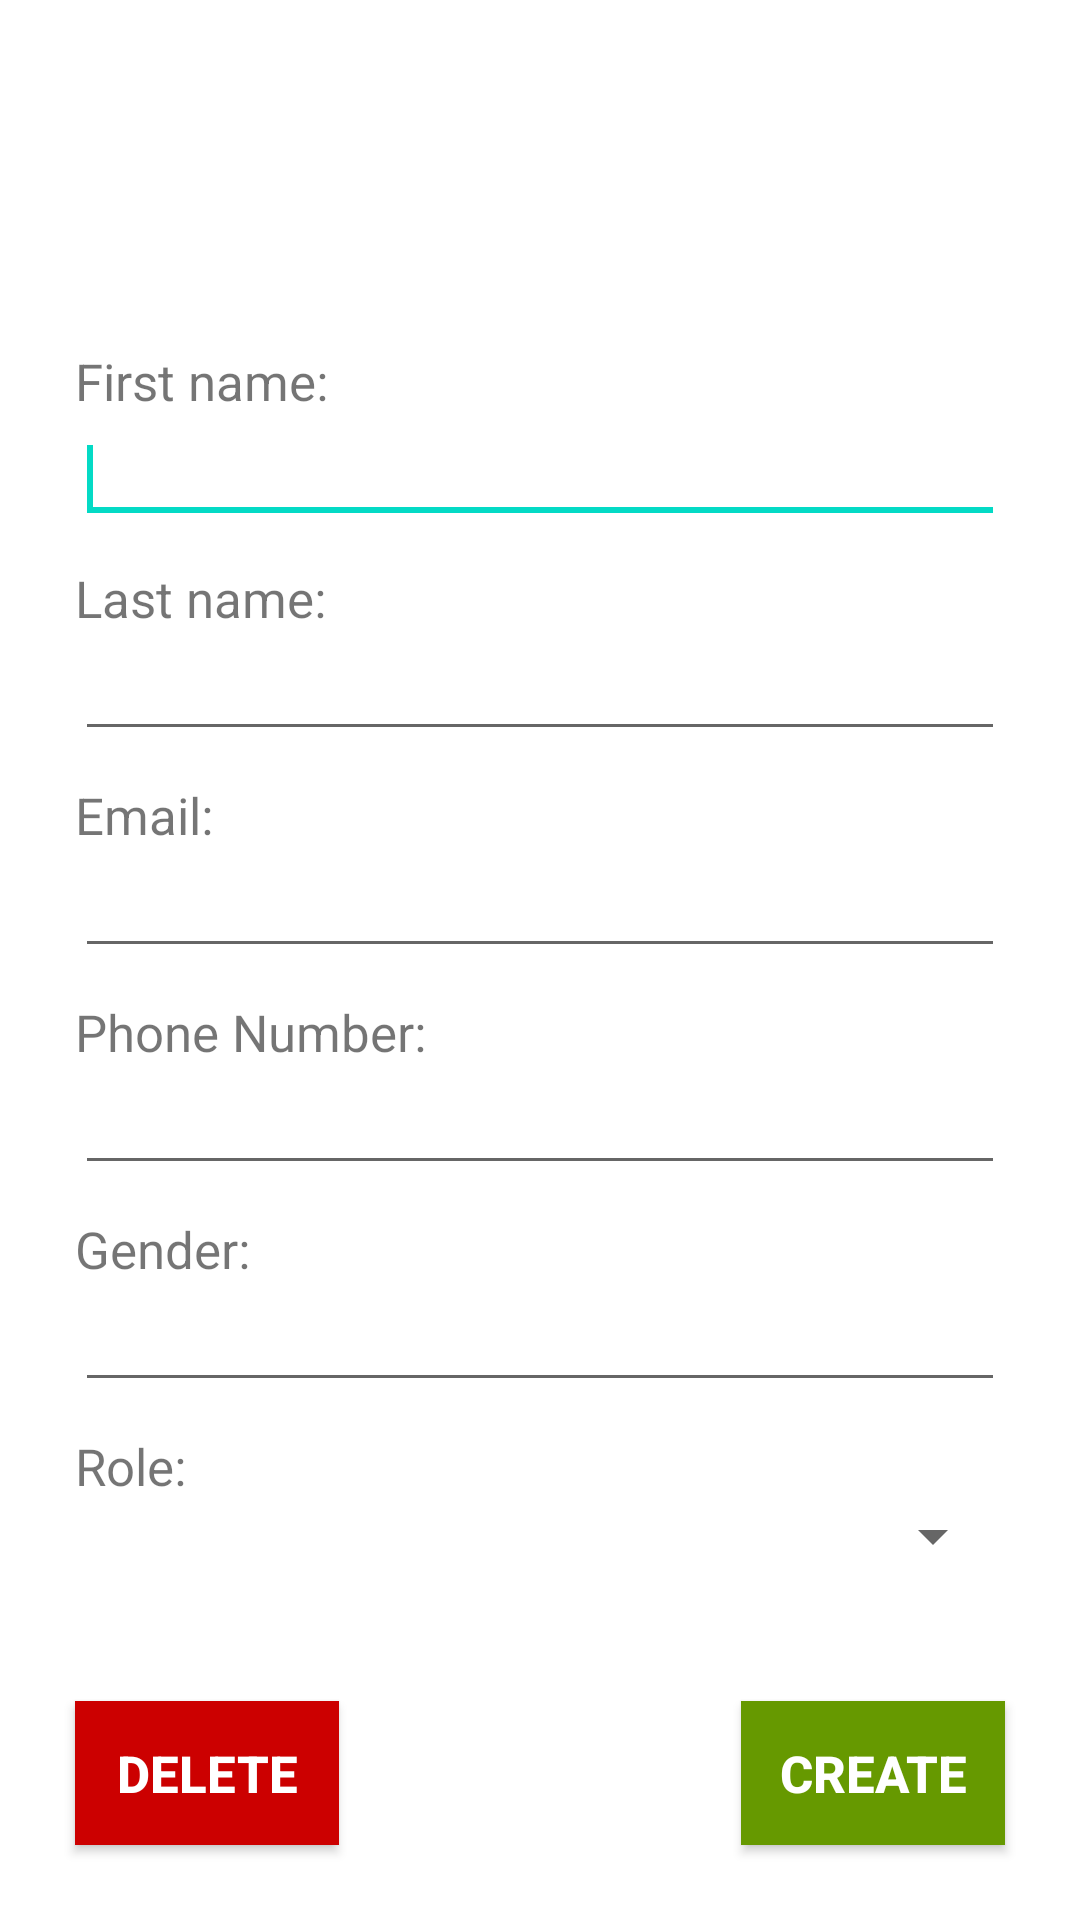

This screen was rendered from an Android layout file. Write that file and the resources it references.
<!-- AndroidManifest.xml: application theme Theme.MobileDev2022 -->
<!-- res/layout/activity_patient_detail.xml -->
<?xml version="1.0" encoding="utf-8"?>
<RelativeLayout xmlns:android="http://schemas.android.com/apk/res/android"
    android:layout_width="match_parent"
    android:layout_height="match_parent">

    <LinearLayout
        android:id="@+id/formLinearLayout"
        android:layout_width="match_parent"
        android:layout_height="wrap_content"
        android:layout_marginStart="25dp"
        android:layout_marginEnd="25dp"
        android:orientation="vertical"
        android:layout_centerInParent="true">

        <TextView
            android:id="@+id/firstNameTextView"
            android:layout_width="wrap_content"
            android:layout_height="wrap_content"
            android:textSize="17sp"
            android:text="First name:" />

        <EditText
            android:id="@+id/firstNameEditText"
            android:layout_width="match_parent"
            android:layout_height="wrap_content"
            android:maxLines="1"
            android:imeOptions="actionNext"
            android:inputType="text"
            android:textSize="17sp">

            <requestFocus/>
        </EditText>

        <TextView
            android:id="@+id/lastNameTextView"
            android:layout_width="wrap_content"
            android:layout_height="wrap_content"
            android:layout_marginTop="10dp"
            android:textSize="17sp"
            android:text="Last name:" />

        <EditText
            android:id="@+id/lastNameEditText"
            android:layout_width="match_parent"
            android:layout_height="wrap_content"
            android:maxLines="1"
            android:imeOptions="actionNext"
            android:inputType="text"
            android:textSize="17sp" />

        <TextView
            android:id="@+id/emailTextView"
            android:layout_width="wrap_content"
            android:layout_height="wrap_content"
            android:layout_marginTop="10dp"
            android:textSize="17sp"
            android:text="Email:" />

        <EditText
            android:id="@+id/emailEditText"
            android:layout_width="match_parent"
            android:layout_height="wrap_content"
            android:maxLines="1"
            android:imeOptions="actionNext"
            android:inputType="textEmailAddress"
            android:textSize="17sp"/>

        <TextView
            android:id="@+id/phoneTextView"
            android:layout_width="wrap_content"
            android:layout_height="wrap_content"
            android:layout_marginTop="10dp"
            android:textSize="17sp"
            android:text="Phone Number:" />

        <EditText
            android:id="@+id/phoneNumberEditText"
            android:layout_width="match_parent"
            android:layout_height="wrap_content"
            android:maxLines="1"
            android:imeOptions="actionNext"
            android:inputType="textPhonetic"
            android:textSize="17sp"/>

        <TextView
            android:id="@+id/genderTextView"
            android:layout_width="wrap_content"
            android:layout_height="wrap_content"
            android:layout_marginTop="10dp"
            android:textSize="17sp"
            android:text="Gender:" />

        <EditText
            android:id="@+id/genderEditText"
            android:layout_width="match_parent"
            android:layout_height="wrap_content"
            android:maxLines="1"
            android:imeOptions="actionNext"
            android:inputType="text"
            android:textSize="17sp"/>

        <TextView
            android:id="@+id/roleTextView"
            android:layout_width="wrap_content"
            android:layout_height="wrap_content"
            android:layout_marginTop="10dp"
            android:text="Role:"
            android:textSize="17sp" />

        <Spinner
            android:id="@+id/roleEditText"
            android:layout_width="match_parent"
            android:layout_height="match_parent" />

        









    </LinearLayout>

    <Button
        android:id="@+id/deleteButton"
        android:layout_width="wrap_content"
        android:layout_height="wrap_content"
        android:layout_marginStart="25dp"
        android:layout_marginBottom="25dp"
        android:layout_alignParentBottom="true"
        android:background="@android:color/holo_red_dark"
        android:textColor="@android:color/white"
        android:textSize="17sp"
        android:textStyle="bold"
        android:text="DELETE"/>

    <Button
        android:id="@+id/okButton"
        android:layout_width="wrap_content"
        android:layout_height="wrap_content"
        android:layout_alignParentEnd="true"
        android:layout_alignParentBottom="true"
        android:layout_marginEnd="25dp"
        android:layout_marginBottom="25dp"
        android:background="@android:color/holo_green_dark"
        android:textColor="@android:color/white"
        android:textSize="17sp"
        android:textStyle="bold"
        android:text="CREATE"/>

</RelativeLayout>
<!-- resources referenced by this layout -->
<resources>
  <style name="Theme.MobileDev2022" parent="Theme.MaterialComponents.DayNight.DarkActionBar">
          
          <item name="colorPrimary">@color/purple_500</item>
          <item name="colorPrimaryVariant">@color/purple_700</item>
          <item name="colorOnPrimary">@color/white</item>
          
          <item name="colorSecondary">@color/teal_200</item>
          <item name="colorSecondaryVariant">@color/teal_700</item>
          <item name="colorOnSecondary">@color/black</item>
          
          <item name="android:statusBarColor" tools:targetApi="l">?attr/colorPrimaryVariant</item>
          
      </style>
  <color name="purple_500">#FF6200EE</color>
  <color name="purple_700">@color/buttonlogin</color>
  <color name="white">#FFFFFFFF</color>
  <color name="teal_200">#FF03DAC5</color>
  <color name="teal_700">#FF018786</color>
  <color name="black">#FF000000</color>
  <color name="buttonlogin">#40E0D0</color>
</resources>
